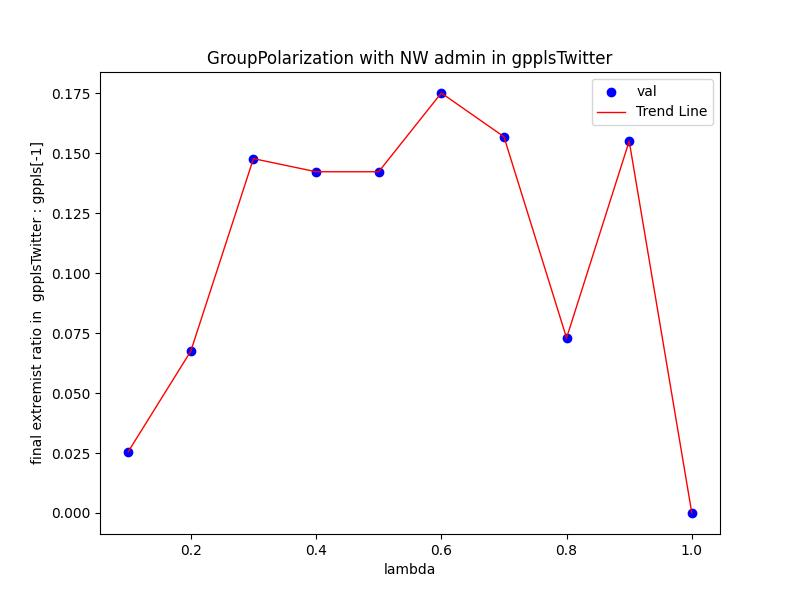

Source data for this figure (header and first rows):
Lambda, val
0.1, 0.02555
0.2, 0.06752
0.3, 0.1478
0.4, 0.1423
0.5, 0.1423
0.6, 0.1752
0.7, 0.1569
0.8, 0.07299
0.9, 0.1551
1.0, 0.0
